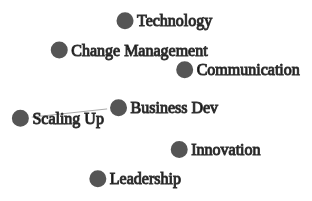
D3 v2 page, settled after 360 driven frames (6 s of simulated time); the page loaded 1 data file(s).


// ── index.js
var width = 960,
    height = 500

var svg = d3.select("body").append("svg")
    .attr("width", width)
    .attr("height", height);

var force = d3.layout.force()
    .gravity(.05)
    .distance(100)
    .charge(-100)
    .size([width, height]);

d3.json("graphFile.json", function(json) {
  force
      .nodes(json.nodes)
      .links(json.links)
      .start();

  var link = svg.selectAll(".link")
      .data(json.links)
    .enter().append("line")
      .attr("class", "link")
    .style("stroke-width", function(d) { return Math.sqrt(d.weight); });

  var node = svg.selectAll(".node")
      .data(json.nodes)
    .enter().append("g")
      .attr("class", "node")
      .call(force.drag);

  node.append("circle")
      .attr("r","10");

  node.append("text")
      .attr("dx", 12)
      .attr("dy", ".35em")
      .text(function(d) { return d.name });

  force.on("tick", function() {
    link.attr("x1", function(d) { return d.source.x; })
        .attr("y1", function(d) { return d.source.y; })
        .attr("x2", function(d) { return d.target.x; })
        .attr("y2", function(d) { return d.target.y; });

    node.attr("transform", function(d) { return "translate(" + d.x + "," + d.y + ")"; });
  });
});

### data: graphFile.json
{
 "nodes": [
  {
   "name": "Business Dev",
   "level": 1,
   "parent": null
  },
  {
   "name": "Innovation",
   "level": 1,
   "parent": null
  },
  {
   "name": "Change Management",
   "level": 1,
   "parent": null
  },
  {
   "name": "Leadership",
   "level": 1,
   "parent": null
  },
  {
   "name": "Technology",
   "level": 1,
   "parent": null
  },
  {
   "name": "Communication",
   "level": 1,
   "parent": null
  },
  {
   "name": "Scaling Up",
   "level": 2,
   "parent": 0
  }
 ],
 "links": [
  {
   "source": 0,
   "target": 6,
   "weight": 1
  }
 ]
}